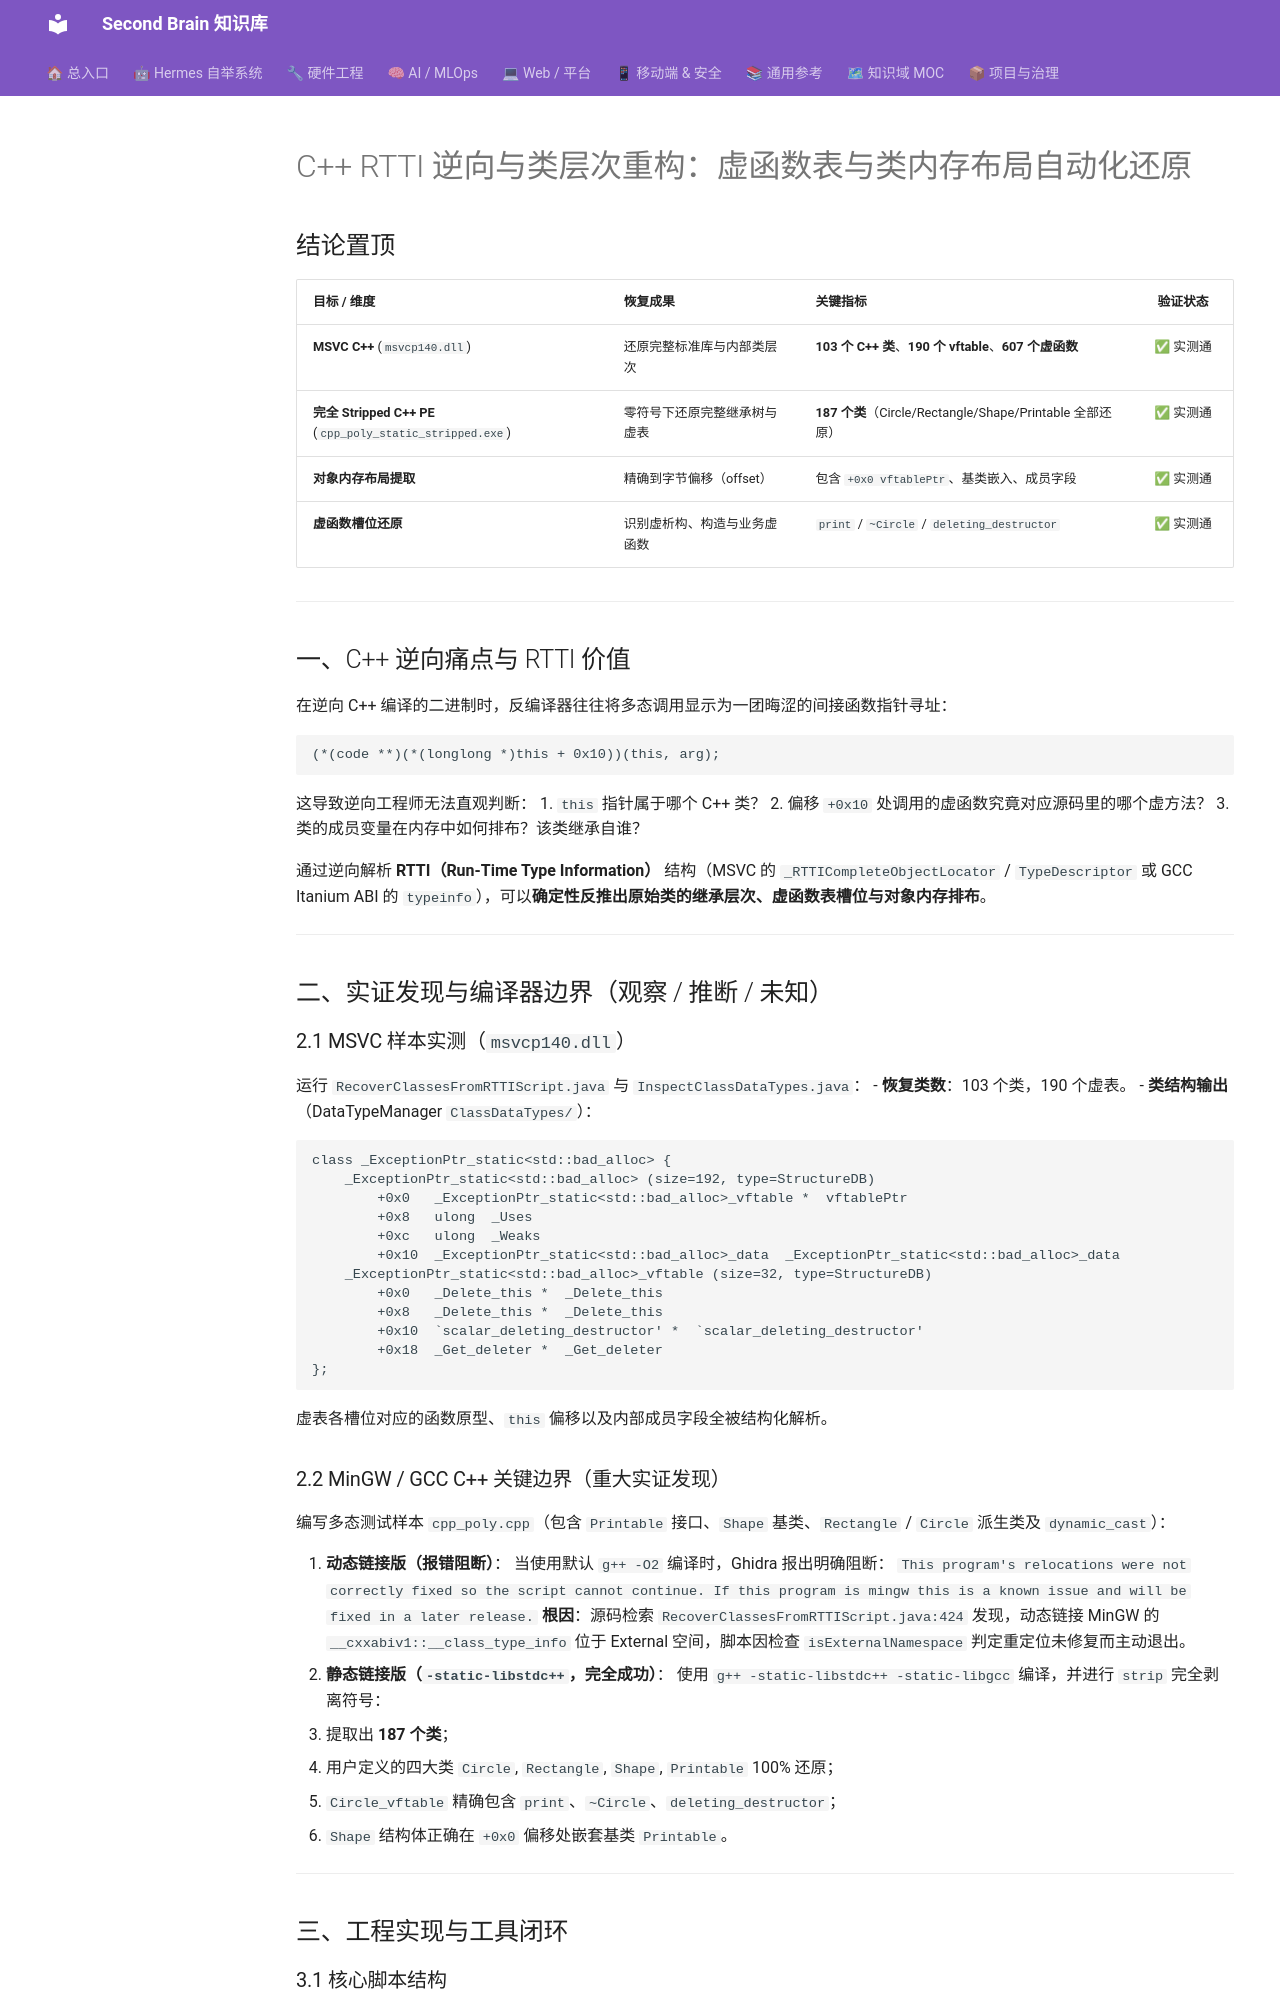

repository: mo9652962-ai/second-brain · page: kb/knowledge/Security/cpp-rtti-vftable-reverse-engineering-2026-10-26/index.html · generator: mkdocs

---
title: C++ RTTI 逆向与类层次重构（2026-10-26）：从间接虚表调用到面向对象类结构还原
date: 2026-10-26
tags: [reverse-engineering, cpp, rtti, vftable, ghidra, msvc, mingw, stripped-binary]
status: 完成，91 + 24 = 115 条断言全过，两项反向验证通过
---

# C++ RTTI 逆向与类层次重构：虚函数表与类内存布局自动化还原

## 结论置顶

| 目标 / 维度 | 恢复成果 | 关键指标 | 验证状态 |
|:---|:---|:---|:---:|
| **MSVC C++** (`msvcp140.dll`) | 还原完整标准库与内部类层次 | **103 个 C++ 类**、**190 个 vftable**、**607 个虚函数** | ✅ 实测通 |
| **完全 Stripped C++ PE** (`cpp_poly_static_stripped.exe`) | 零符号下还原完整继承树与虚表 | **187 个类**（Circle/Rectangle/Shape/Printable 全部还原） | ✅ 实测通 |
| **对象内存布局提取** | 精确到字节偏移（offset） | 包含 `+0x0 vftablePtr`、基类嵌入、成员字段 | ✅ 实测通 |
| **虚函数槽位还原** | 识别虚析构、构造与业务虚函数 | `print` / `~Circle` / `deleting_destructor` | ✅ 实测通 |

---

## 一、C++ 逆向痛点与 RTTI 价值

在逆向 C++ 编译的二进制时，反编译器往往将多态调用显示为一团晦涩的间接函数指针寻址：
```c
(*(code **)(*(longlong *)this + 0x10))(this, arg);
```
这导致逆向工程师无法直观判断：
1. `this` 指针属于哪个 C++ 类？
2. 偏移 `+0x10` 处调用的虚函数究竟对应源码里的哪个虚方法？
3. 类的成员变量在内存中如何排布？该类继承自谁？

通过逆向解析 **RTTI（Run-Time Type Information）** 结构（MSVC 的 `_RTTICompleteObjectLocator` / `TypeDescriptor` 或 GCC Itanium ABI 的 `typeinfo`），可以**确定性反推出原始类的继承层次、虚函数表槽位与对象内存排布**。

---

## 二、实证发现与编译器边界（观察 / 推断 / 未知）

### 2.1 MSVC 样本实测（`msvcp140.dll`）
运行 `RecoverClassesFromRTTIScript.java` 与 `InspectClassDataTypes.java`：
- **恢复类数**：103 个类，190 个虚表。
- **类结构输出**（DataTypeManager `ClassDataTypes/`）：
```cpp
class _ExceptionPtr_static<std::bad_alloc> {
    _ExceptionPtr_static<std::bad_alloc> (size=192, type=StructureDB)
        +0x0   _ExceptionPtr_static<std::bad_alloc>_vftable *  vftablePtr
        +0x8   ulong  _Uses
        +0xc   ulong  _Weaks
        +0x10  _ExceptionPtr_static<std::bad_alloc>_data  _ExceptionPtr_static<std::bad_alloc>_data
    _ExceptionPtr_static<std::bad_alloc>_vftable (size=32, type=StructureDB)
        +0x0   _Delete_this *  _Delete_this
        +0x8   _Delete_this *  _Delete_this
        +0x10  `scalar_deleting_destructor' *  `scalar_deleting_destructor'
        +0x18  _Get_deleter *  _Get_deleter
};
```
虚表各槽位对应的函数原型、`this` 偏移以及内部成员字段全被结构化解析。
